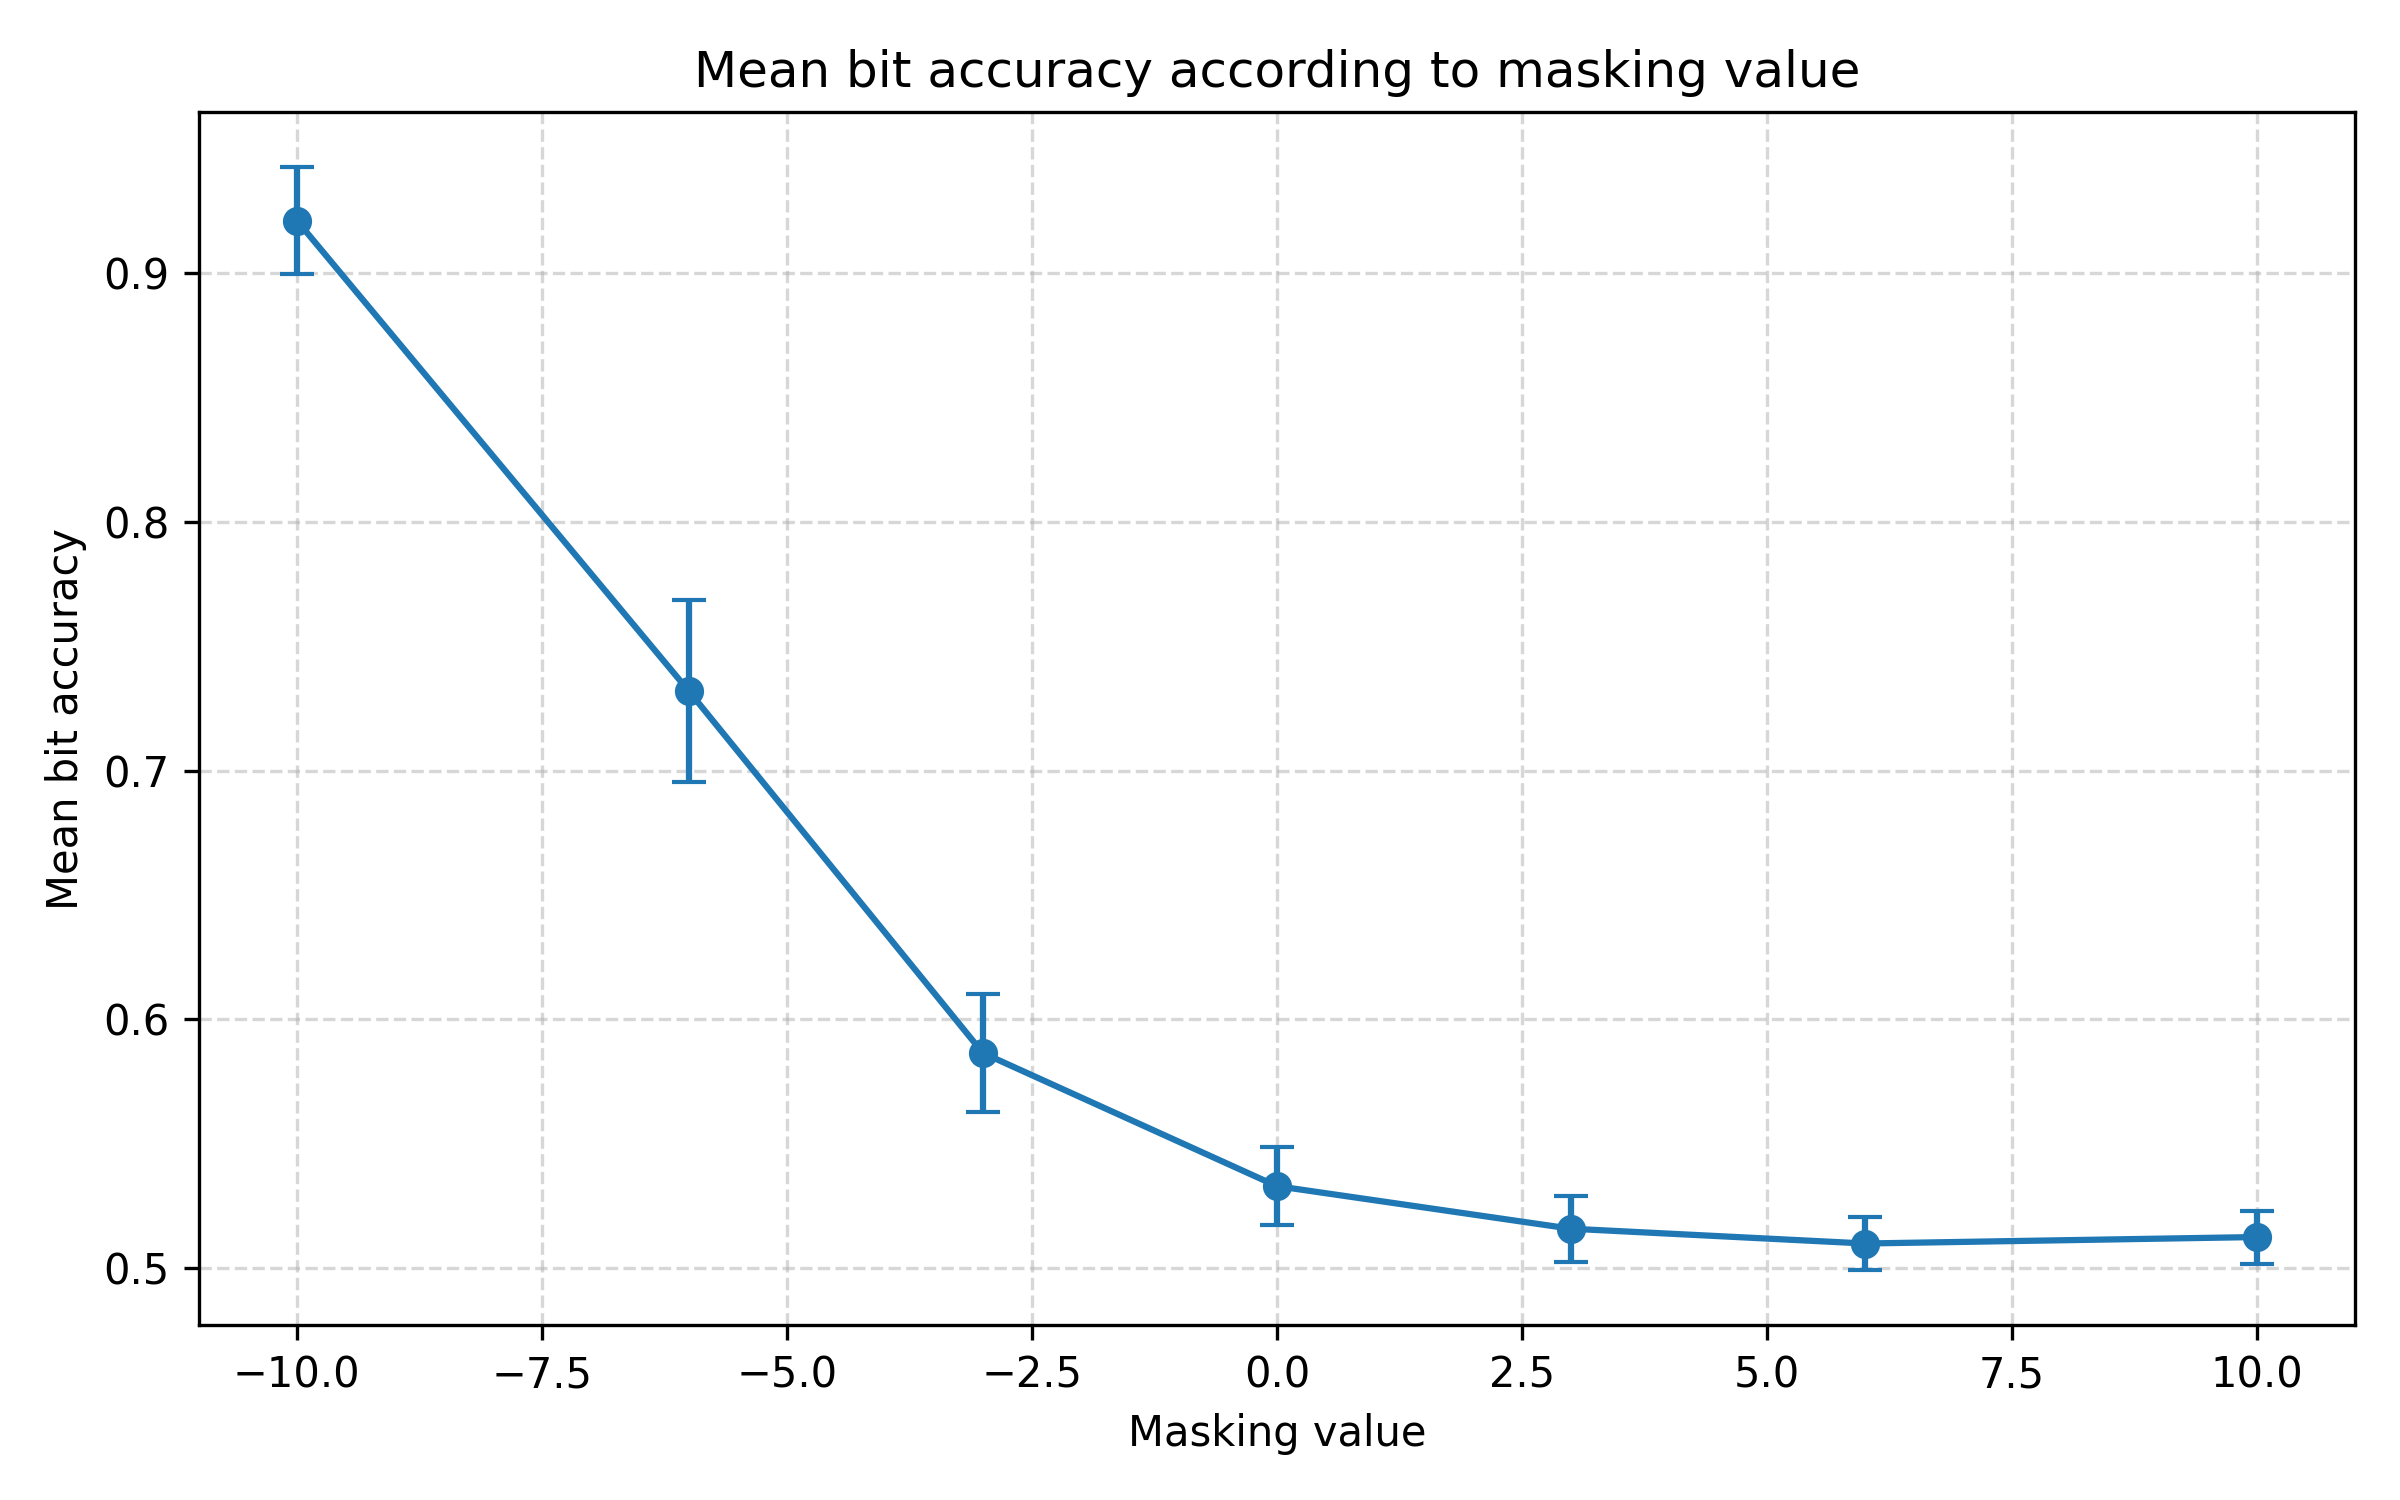

Values plotted in this chart, from the file beside it:
mask_value, mean_bit_accuracy, std_bit_accuracy, count
-10, 0.921, 0.02145, 200
-6, 0.7319, 0.03647, 200
-3, 0.5865, 0.02386, 200
0, 0.533, 0.01571, 200
3, 0.5159, 0.01321, 200
6, 0.5099, 0.01066, 200
10, 0.5125, 0.01066, 200
